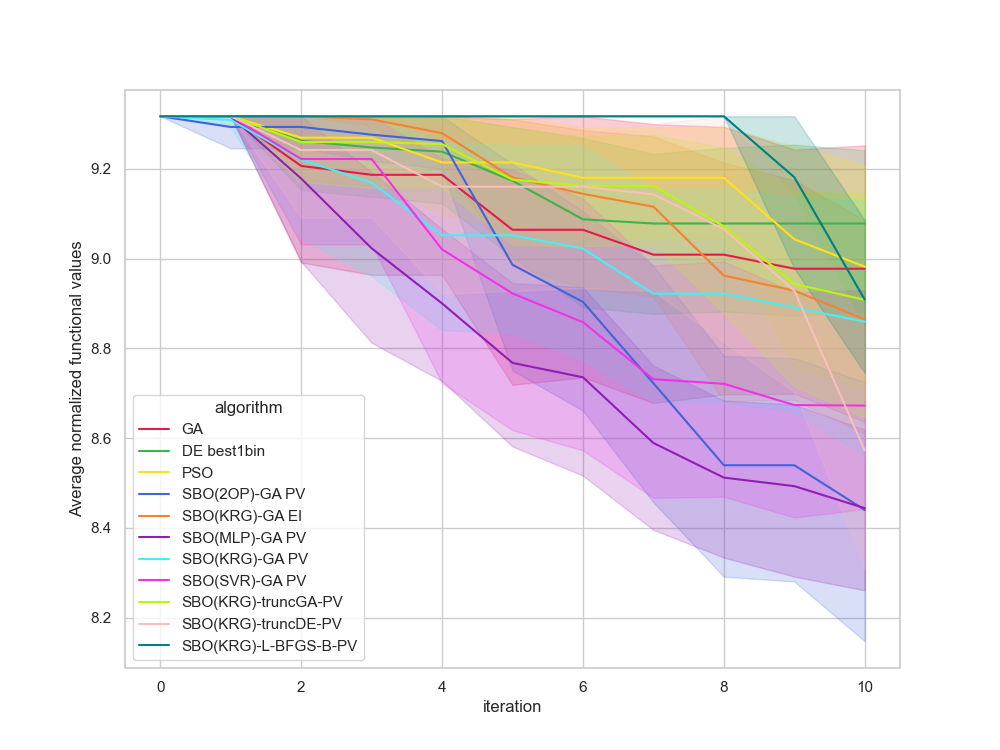

The file beside this chart, header and first rows:
, Unnamed: 0, value, iteration, algorithm, replicate
0, 0, 9.317, 0, GA, 0
1, 1, 9.317, 1, GA, 0
2, 2, 9.317, 2, GA, 0
3, 3, 9.119, 3, GA, 0
4, 4, 9.119, 4, GA, 0
5, 5, 7.895, 5, GA, 0
6, 6, 7.895, 6, GA, 0
7, 7, 7.895, 7, GA, 0
8, 8, 7.895, 8, GA, 0
9, 9, 7.895, 9, GA, 0
10, 10, 7.895, 10, GA, 0
11, 11, 9.317, 0, GA, 1
12, 12, 9.317, 1, GA, 1
13, 13, 9.256, 2, GA, 1
14, 14, 9.256, 3, GA, 1
15, 15, 9.256, 4, GA, 1
16, 16, 9.256, 5, GA, 1
17, 17, 9.256, 6, GA, 1
18, 18, 9.256, 7, GA, 1
19, 19, 9.256, 8, GA, 1
20, 20, 9.256, 9, GA, 1
21, 21, 9.256, 10, GA, 1
22, 22, 9.317, 0, GA, 2
23, 23, 9.317, 1, GA, 2
24, 24, 9.317, 2, GA, 2
25, 25, 9.317, 3, GA, 2
26, 26, 9.317, 4, GA, 2
27, 27, 9.317, 5, GA, 2
28, 28, 9.317, 6, GA, 2
29, 29, 9.317, 7, GA, 2
30, 30, 9.317, 8, GA, 2
31, 31, 9.317, 9, GA, 2
32, 32, 9.317, 10, GA, 2
33, 33, 9.317, 0, GA, 3
34, 34, 9.317, 1, GA, 3
35, 35, 9.317, 2, GA, 3
36, 36, 9.317, 3, GA, 3
37, 37, 9.317, 4, GA, 3
38, 38, 9.317, 5, GA, 3
39, 39, 9.317, 6, GA, 3
40, 40, 9.317, 7, GA, 3
41, 41, 9.317, 8, GA, 3
42, 42, 9.317, 9, GA, 3
43, 43, 9.317, 10, GA, 3
44, 44, 9.317, 0, GA, 4
45, 45, 9.317, 1, GA, 4
46, 46, 9.317, 2, GA, 4
47, 47, 9.317, 3, GA, 4
48, 48, 9.317, 4, GA, 4
49, 49, 9.317, 5, GA, 4
50, 50, 9.317, 6, GA, 4
51, 51, 9.29, 7, GA, 4
52, 52, 9.29, 8, GA, 4
53, 53, 8.977, 9, GA, 4
54, 54, 8.977, 10, GA, 4
55, 55, 9.317, 0, GA, 5
56, 56, 9.317, 1, GA, 5
57, 57, 9.317, 2, GA, 5
58, 58, 9.317, 3, GA, 5
59, 59, 9.317, 4, GA, 5
... 1,150 more rows
